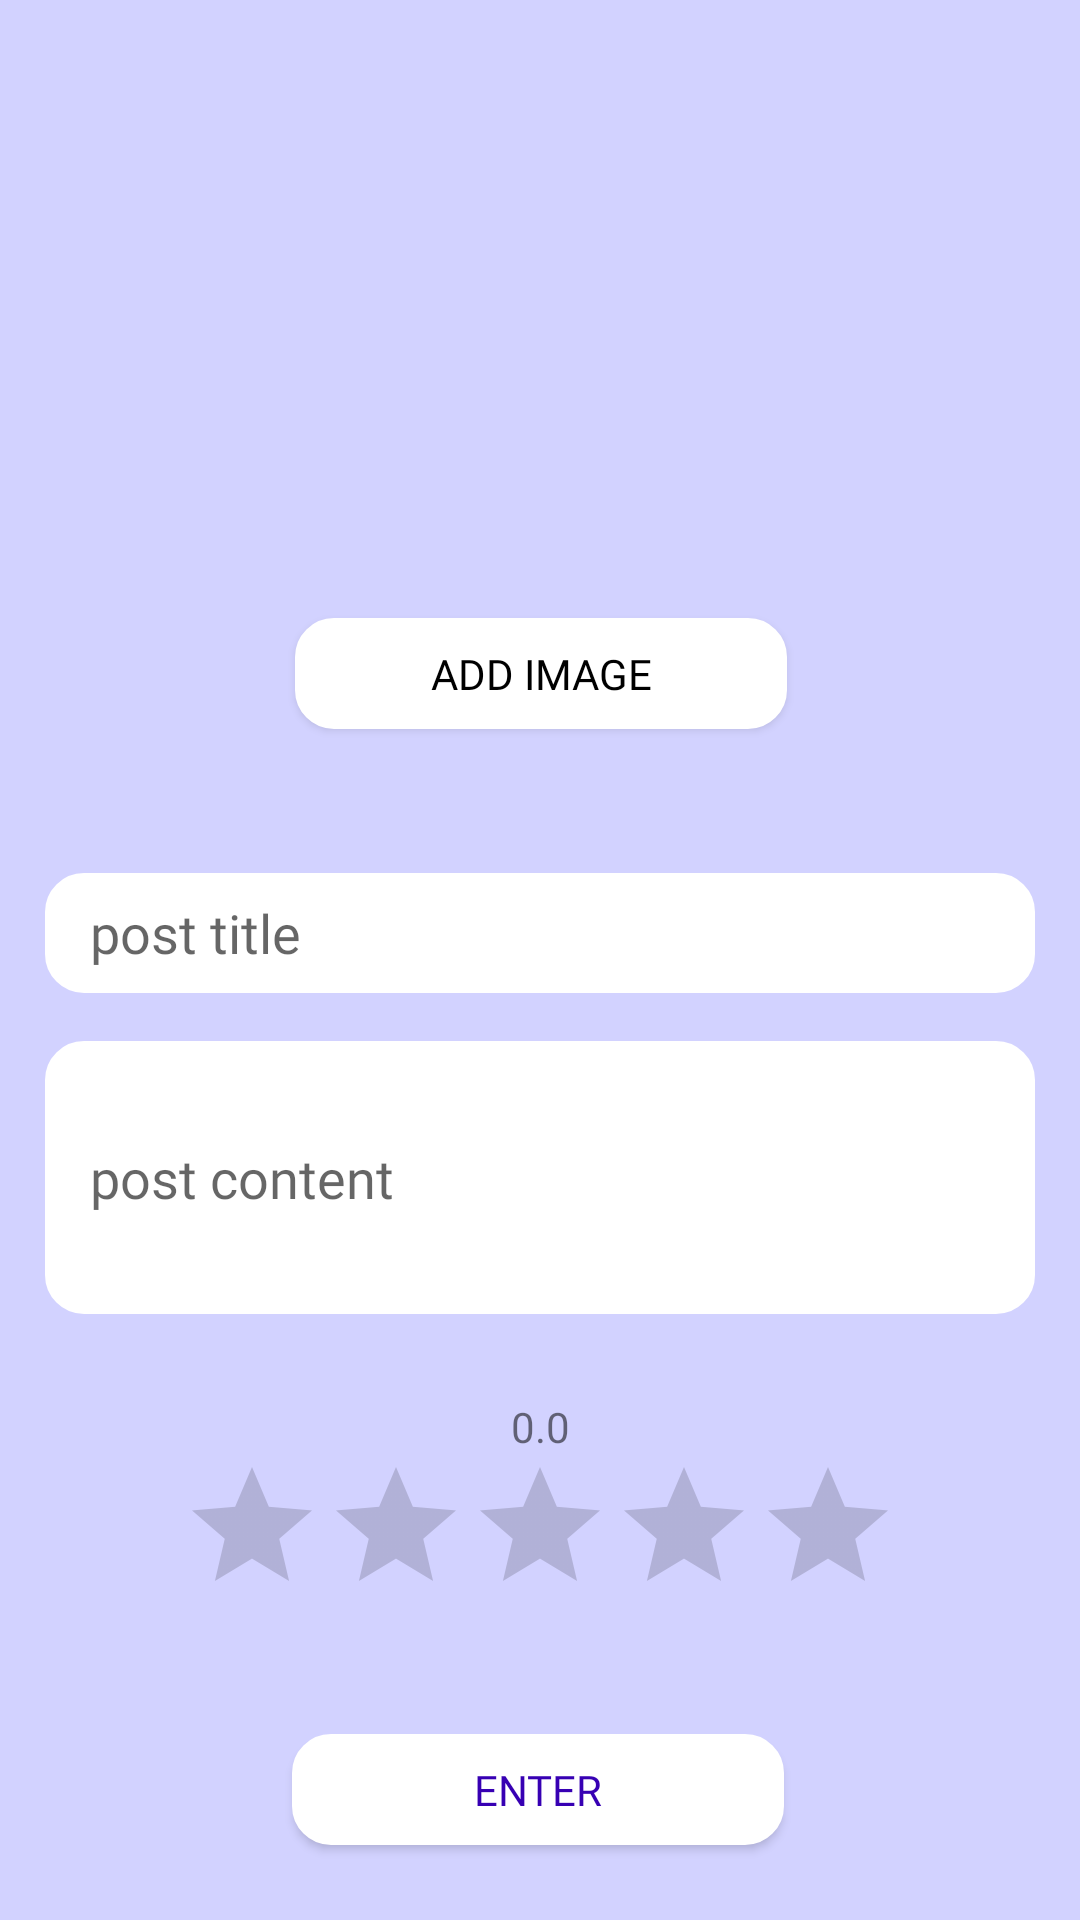

Reconstruct the res/layout file that produces this screen, plus the resources it refers to.
<!-- AndroidManifest.xml: activity theme NoBarTheme -->
<!-- res/layout/activity_write_post.xml -->
<?xml version="1.0" encoding="utf-8"?>
<androidx.constraintlayout.widget.ConstraintLayout xmlns:android="http://schemas.android.com/apk/res/android"
    xmlns:app="http://schemas.android.com/apk/res-auto"
    xmlns:tools="http://schemas.android.com/tools"
    android:layout_width="match_parent"
    android:layout_height="match_parent"

    android:background="#D2D2FF"
    tools:context=".WritePostActivity">

    <ImageView
        android:id="@+id/iv_add_img_id"
        android:layout_width="150dp"
        android:layout_height="150dp"
        android:layout_marginTop="48dp"
        android:src="@drawable/splashlogo"
        app:layout_constraintEnd_toEndOf="parent"
        app:layout_constraintHorizontal_bias="0.498"
        app:layout_constraintStart_toStartOf="parent"
        app:layout_constraintTop_toTopOf="parent" />

    <Button
        android:id="@+id/btn_add_img_id"
        android:layout_width="164dp"
        android:layout_height="37dp"
        android:layout_marginTop="8dp"
        android:background="@drawable/button_round_white"
        android:text="add image"
        android:fontFamily="@font/bm_jua"
        android:textColor="@color/black"
        app:layout_constraintEnd_toEndOf="parent"
        app:layout_constraintHorizontal_bias="0.502"
        app:layout_constraintStart_toStartOf="parent"
        app:layout_constraintTop_toBottomOf="@+id/iv_add_img_id" />


    <Button
        android:id="@+id/upload_id"
        android:layout_width="164dp"
        android:layout_height="37dp"
        android:layout_marginTop="140dp"
        android:background="@drawable/button_round_white"
        android:text="enter"
        android:fontFamily="@font/bm_jua"
        android:textColor="@color/purple_700"
        app:layout_constraintEnd_toEndOf="parent"
        app:layout_constraintHorizontal_bias="0.497"
        app:layout_constraintStart_toStartOf="parent"
        app:layout_constraintTop_toBottomOf="@+id/edit_content_id" />

    <EditText
        android:id="@+id/edit_title_id"
        android:layout_width="match_parent"
        android:layout_height="40dp"
        android:layout_marginTop="48dp"
        android:layout_marginRight="15dp"
        android:layout_marginLeft="15dp"
        android:background="@drawable/button_round_white"
        android:ems="10"
        android:hint="post title"
        android:paddingHorizontal="15dp"
        android:inputType="textMultiLine"
        android:maxLength="1000"
        android:textColor="@color/black"
        android:fontFamily="@font/bm_jua"
        app:layout_constraintEnd_toEndOf="parent"
        app:layout_constraintStart_toStartOf="parent"
        app:layout_constraintTop_toBottomOf="@+id/btn_add_img_id" />

    <EditText
        android:id="@+id/edit_content_id"
        android:layout_width="match_parent"
        android:fontFamily="@font/bm_jua"
        android:layout_height="91dp"
        android:layout_marginTop="16dp"
        android:layout_marginRight="15dp"
        android:layout_marginLeft="15dp"
        android:paddingHorizontal="15dp"
        android:background="@drawable/button_round_white"
        android:ems="10"
        android:hint="post content"
        android:inputType="textMultiLine"
        android:maxLength="1000"
        android:textColor="@color/black"
        app:layout_constraintEnd_toEndOf="parent"
        app:layout_constraintStart_toStartOf="parent"
        app:layout_constraintTop_toBottomOf="@+id/edit_title_id" />

    <TextView
        android:id="@+id/warning_id"
        android:layout_width="wrap_content"
        android:layout_height="wrap_content"
        android:fontFamily="@font/bm_jua"
        android:text=""
        android:textColor="#AAAA0000"
        app:layout_constraintBottom_toTopOf="@+id/upload_id"
        app:layout_constraintEnd_toEndOf="parent"
        app:layout_constraintHorizontal_bias="0.498"
        app:layout_constraintStart_toStartOf="parent"
        app:layout_constraintTop_toBottomOf="@+id/edit_content_id"
        app:layout_constraintVertical_bias="0.933" />

    <TextView
        android:id="@+id/write_rate"
        android:layout_width="wrap_content"
        android:layout_height="wrap_content"
        android:fontFamily="@font/bm_jua"
        android:layout_marginTop="28dp"
        android:text="0.0"
        app:layout_constraintEnd_toEndOf="parent"
        app:layout_constraintStart_toStartOf="parent"
        app:layout_constraintTop_toBottomOf="@+id/edit_content_id" />

    <RatingBar
        android:id="@+id/write_ratingBar"
        android:layout_width="wrap_content"
        android:layout_height="wrap_content"
        app:layout_constraintBottom_toTopOf="@+id/warning_id"
        app:layout_constraintEnd_toEndOf="parent"
        android:progressTint="@color/purple_700"
        app:layout_constraintStart_toStartOf="parent"
        app:layout_constraintTop_toBottomOf="@+id/write_rate"
        app:layout_constraintVertical_bias="0.0" />

</androidx.constraintlayout.widget.ConstraintLayout>
<!-- resources referenced by this layout -->
<resources>
  <color name="black">#FF000000</color>
  <color name="purple_700">#FF3700B3</color>
  <!-- drawable button_round_white (drawable) -->
  <?xml version="1.0" encoding="utf-8"?>
  <shape xmlns:android="http://schemas.android.com/apk/res/android"
      android:padding="10dp"
      android:shape="rectangle">
  
      <stroke android:width="2dp"
          android:color="@color/cardview_light_background"/>
  
      <solid android:color="#FFFFFF" />
      <corners
          android:topLeftRadius="12dp"
          android:topRightRadius="12dp"
          android:bottomLeftRadius="12dp"
          android:bottomRightRadius="12dp"/>
  
  </shape>
  <style name="NoBarTheme" parent="Theme.AppCompat.Light.NoActionBar">
          <item name="windowActionBar">false</item>
          <item name="windowNoTitle">true</item>
      </style>
</resources>
